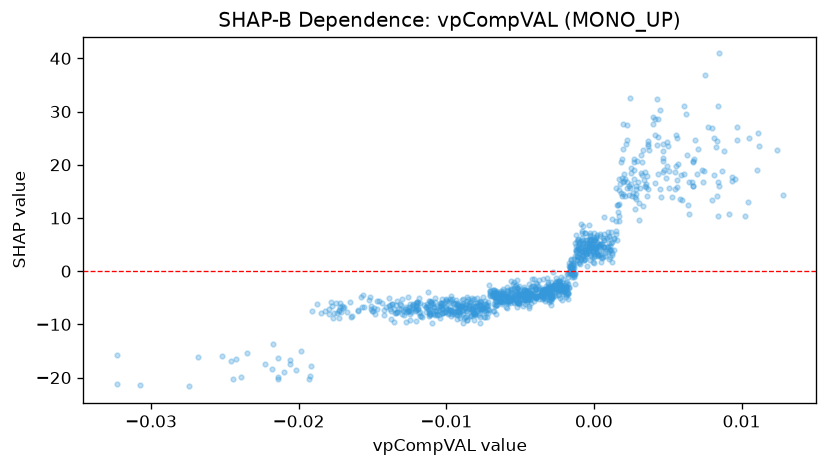

The table this chart was drawn from, first rows:
feature_value, shap_value
-0.0101, -7.706
-0.01066, -8.039
-0.01185, -7.791
-0.00769, -7.313
-0.007402, -8.521
-0.008024, -8.249
-0.002845, -4.542
-0.003563, -4.463
-0.00704, -4.176
-0.003376, -4.227
0.0003101, 3.303
-0.005878, -4.841
-0.006672, -3.9
-0.007045, -4.718
-0.009232, -6.429
-0.006135, -4.59
-0.002413, -1.987
-0.0007575, 5.203
-0.0003035, 3.838
2.4202343411161564e-05, 4.804
-0.004838, -4.243
-0.003098, -4.185
-0.01371, -6.217
-0.0214, -16.28
-0.01569, -6.692
-0.007391, -5.627
-0.01208, -5.962
-0.01226, -6.254
-0.02456, -16.85
-0.01248, -9.13
-0.00586, -4.058
-0.00781, -6.43
-0.002489, -3.593
0.000622, 2.708
0.0009652, 4.466
-0.005418, -5.801
-0.01089, -6.803
-0.002055, -3.129
-0.002607, -2.557
-0.002075, -1.426
-0.001122, 2.924
0.001609, 11.18
-0.0003239, 4.403
-0.001079, 4.207
-0.001386, 1.125
-0.003118, -2.451
0.002725, 17.36
-0.01772, -6.614
-0.02143, -20.26
-0.0323, -15.78
-0.02347, -15.42
-0.01149, -6.316
-0.006648, -4.117
-0.01003, -5.215
-0.01101, -5.708
-0.01388, -4.985
-0.005059, -5.533
-0.008568, -4.926
-0.01048, -6.592
-0.01333, -5.617
... 1,091 more rows
